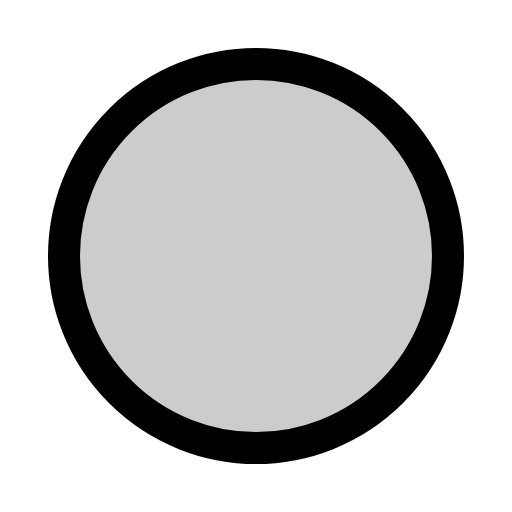
t = 0.00 s
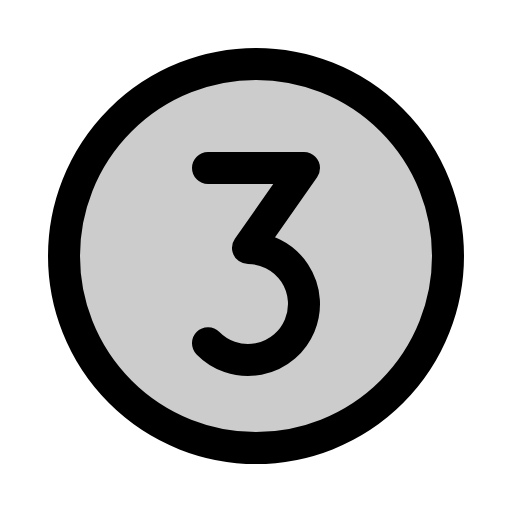
t = 0.68 s
t = 1.05 s: frame unchanged from t = 0.68 s, image omitted
t = 1.80 s: frame unchanged from t = 0.68 s, image omitted
t = 2.18 s: frame unchanged from t = 0.68 s, image omitted
t = 2.93 s: frame unchanged from t = 0.68 s, image omitted

The animated SVG that drew these frames (rendered in a browser with its animation timeline set to each time). Animation: 1 CSS @keyframes rule; one cycle of 3.30 s, repeats indefinitely.

<svg xmlns="http://www.w3.org/2000/svg" viewBox="0 0 256 256">
  <style>
    .draw-line {
      stroke-dasharray: 2000;
      stroke-dashoffset: 0;
    }
    svg:hover .draw-line {
      animation: phosphor-draw-in 3s ease-in-out infinite alternate;
    }
    @keyframes phosphor-draw-in {
      0%   { stroke-dashoffset: 2000; }
      50%  { stroke-dashoffset: 0; }
      100% { stroke-dashoffset: 0; }
    }
  </style><rect width="256" height="256" fill="none"/><circle cx="128" cy="128" r="96" opacity="0.2"/><path d="M104,84h48l-28,40a28,28,0,1,1-20,47.6" fill="none" stroke="currentColor" stroke-linecap="round" stroke-linejoin="round" stroke-width="16" class="draw-line" pathLength="1" style="animation-delay: 0s"/><circle cx="128" cy="128" r="96" fill="none" stroke="currentColor" stroke-linecap="round" stroke-linejoin="round" stroke-width="16" class="draw-line" pathLength="1" style="animation-delay: 0.3s"/></svg>
